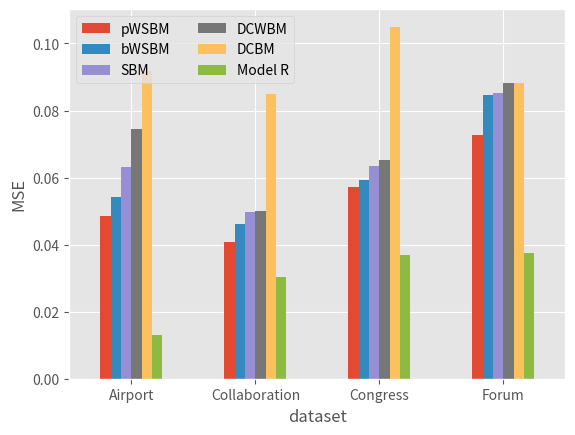

Reproduce this figure in Python. (Note: this script raises an exception after producing the figure.)
import pandas
from matplotlib import style

style.use('ggplot')


def compare():
    data_sets = ['Airport', 'Collaboration', 'Congress', 'Forum', ]
    models = ['pWSBM', 'bWSBM', 'SBM', 'DCWBM', 'DCBM', 'Model R', ]
    errors = pandas.DataFrame([
        [0.0486, 0.0543, 0.0632, 0.0746, 0.0918, 0.0131, ],
        [0.0407, 0.0462, 0.0497, 0.0500, 0.0849, 0.0303, ],
        [0.0571, 0.0594, 0.0634, 0.0653, 0.1050, 0.0369, ],
        [0.0726, 0.0845, 0.0851, 0.0882, 0.0882, 0.0376, ],
    ],
        data_sets,
        models,
    )
    print(errors)
    axes = errors.plot.bar(rot=0, )
    axes.set_xlabel('dataset')
    axes.set_ylabel('MSE')
    axes.legend(loc='upper left', ncol=2)
    axes.get_figure().savefig('../resources/link-weight-errors')
    axes.get_figure().savefig('../../../cave/link-weight-errors')


def main():
    compare()


if __name__ == '__main__':
    main()
